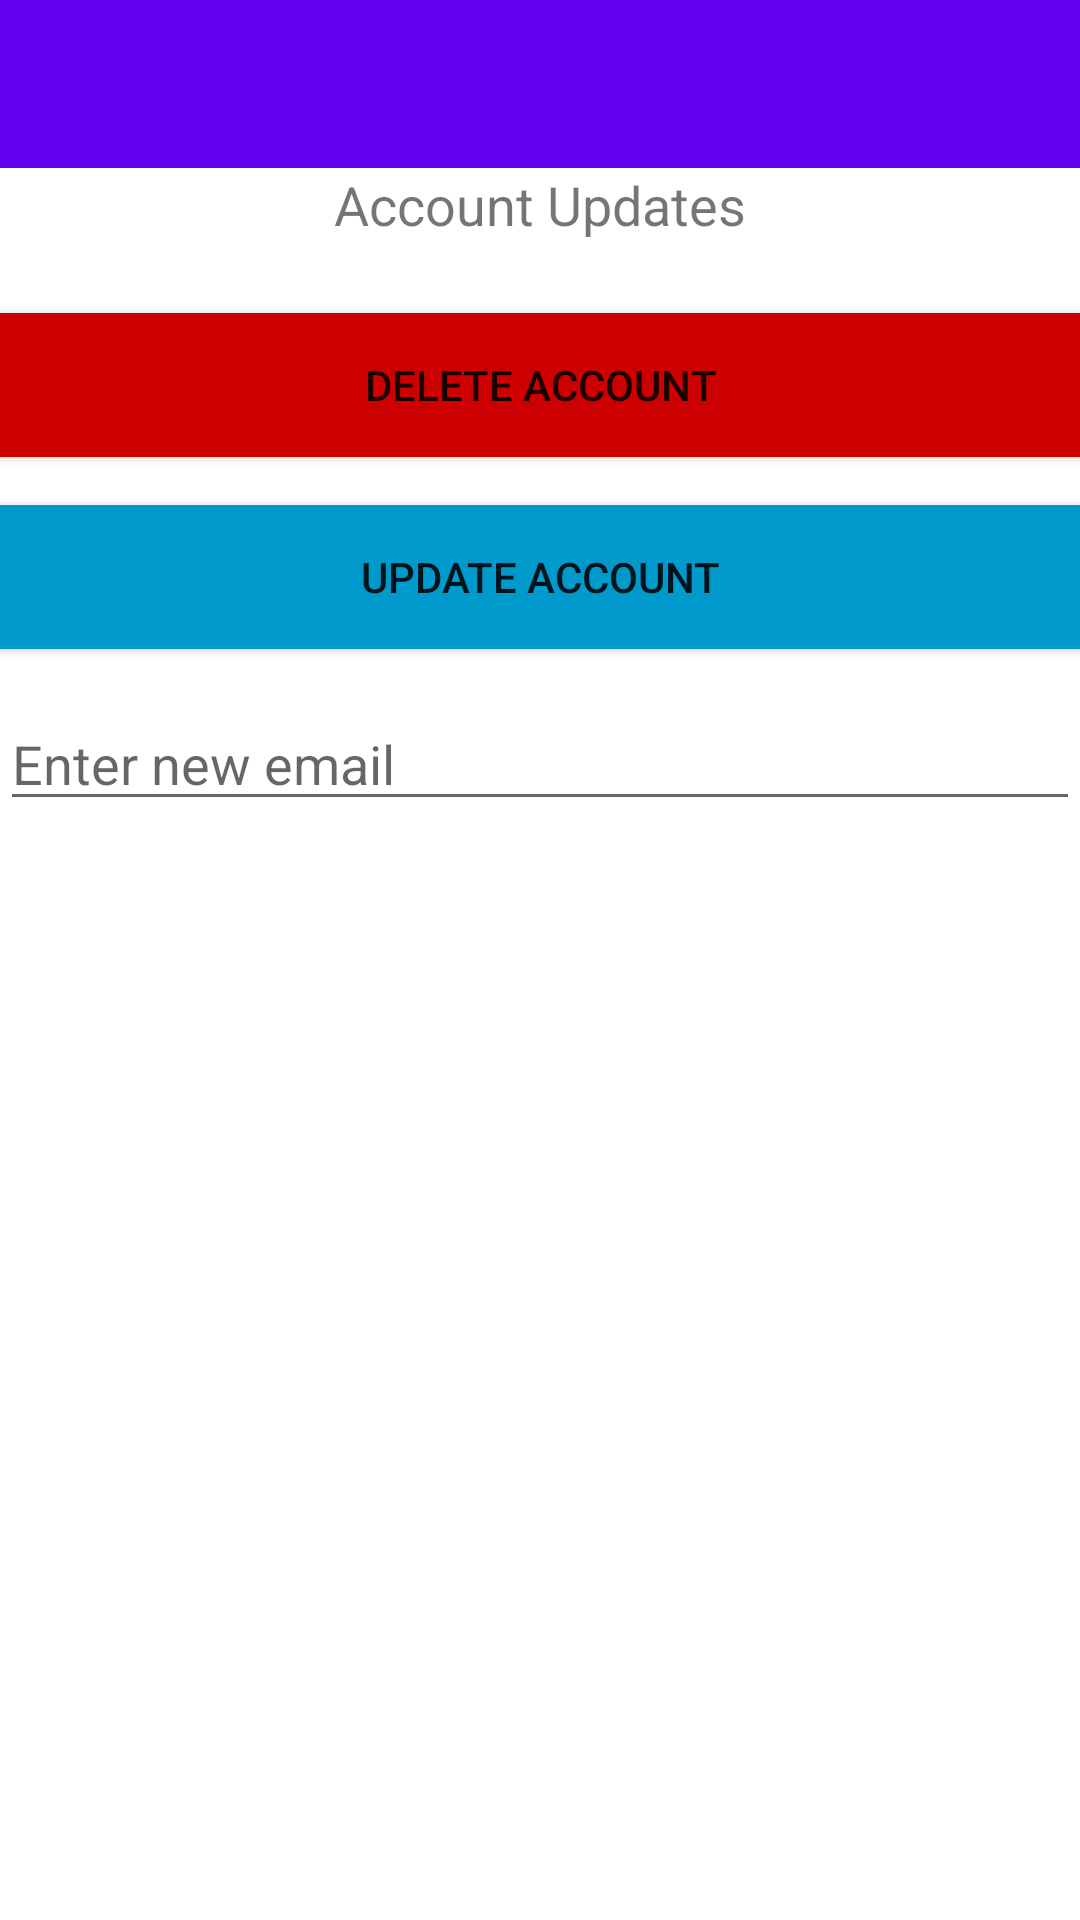

Produce the Android XML layout that renders to this screen, including the resource entries it uses.
<!-- AndroidManifest.xml: application theme Theme.SpotifyApp -->
<!-- res/layout/account.xml -->
<?xml version="1.0" encoding="utf-8"?>
<androidx.drawerlayout.widget.DrawerLayout xmlns:android="http://schemas.android.com/apk/res/android"
    xmlns:app="http://schemas.android.com/apk/res-auto"
    xmlns:tools="http://schemas.android.com/tools"
    android:id="@+id/drawer_view"
    android:layout_width="match_parent"
    android:layout_height="match_parent"
    tools:context=".account">

    <androidx.constraintlayout.widget.ConstraintLayout
        android:layout_width="match_parent"
        android:layout_height="match_parent">

        <com.google.android.material.appbar.MaterialToolbar
            android:id="@+id/toolbar"
            android:layout_width="match_parent"
            android:layout_height="?attr/actionBarSize"
            android:background="?attr/colorPrimary"
            app:layout_constraintTop_toTopOf="parent"/>

        
        <androidx.constraintlayout.widget.ConstraintLayout
            android:id="@+id/account_layout"
            android:layout_width="0dp"
            android:layout_height="0dp"
            app:layout_constraintTop_toBottomOf="@id/toolbar"
            app:layout_constraintBottom_toBottomOf="parent"
            app:layout_constraintStart_toStartOf="parent"
            app:layout_constraintEnd_toEndOf="parent">

            <TextView
                android:id="@+id/account_updates_label"
                android:layout_width="wrap_content"
                android:layout_height="wrap_content"
                android:text="Account Updates"
                android:textSize="18sp"
                app:layout_constraintStart_toStartOf="parent"
                app:layout_constraintTop_toTopOf="parent"
                app:layout_constraintEnd_toEndOf="parent" />

            <Button
                android:id="@+id/delete_account_btn"
                android:layout_width="0dp"
                android:layout_height="48dp"
                android:text="Delete Account"
                android:background="@android:color/holo_red_dark"
                app:layout_constraintTop_toBottomOf="@id/account_updates_label"
                app:layout_constraintStart_toStartOf="parent"
                app:layout_constraintEnd_toEndOf="parent"
                android:layout_marginTop="24dp" />

            <Button
                android:id="@+id/update_account_btn"
                android:layout_width="0dp"
                android:layout_height="48dp"
                android:text="Update Account"
                android:background="@android:color/holo_blue_dark"
                app:layout_constraintTop_toBottomOf="@id/delete_account_btn"
                app:layout_constraintStart_toStartOf="parent"
                app:layout_constraintEnd_toEndOf="parent"
                android:layout_marginTop="16dp" />

            <EditText
                android:id="@+id/new_email_input"
                android:layout_width="0dp"
                android:layout_height="wrap_content"
                android:hint="Enter new email"
                android:inputType="textEmailAddress"
                app:layout_constraintTop_toBottomOf="@id/update_account_btn"
                app:layout_constraintStart_toStartOf="parent"
                app:layout_constraintEnd_toEndOf="parent"
                android:layout_marginTop="16dp"/>

        </androidx.constraintlayout.widget.ConstraintLayout>

    </androidx.constraintlayout.widget.ConstraintLayout>

    
    <com.google.android.material.navigation.NavigationView
        android:id="@+id/nav_view"
        android:layout_width="wrap_content"
        android:layout_height="match_parent"
        android:layout_gravity="start"
        app:menu="@menu/drawer_menu" /> 

</androidx.drawerlayout.widget.DrawerLayout>
<!-- resources referenced by this layout -->
<resources>
  <style name="Theme.SpotifyApp" parent="Theme.MaterialComponents.DayNight.DarkActionBar">
          
          <item name="colorPrimary">@color/purple_500</item>
          <item name="colorPrimaryVariant">@color/purple_700</item>
          <item name="colorOnPrimary">@color/white</item>
          
          <item name="colorSecondary">@color/teal_200</item>
          <item name="colorSecondaryVariant">@color/teal_700</item>
          <item name="colorOnSecondary">@color/black</item>
          
          <item name="android:statusBarColor">?attr/colorPrimaryVariant</item>
          
      </style>
  <!-- not gathered from this repository: default colours our renderer supplied (Android Studio template values) -->
  <color name="purple_500">#FF6200EE</color>
  <color name="purple_700">#FF3700B3</color>
  <color name="teal_200">#FF03DAC5</color>
  <color name="teal_700">#FF018786</color>
  <color name="black">#FF000000</color>
  <color name="white">#FFFFFFFF</color>
</resources>
